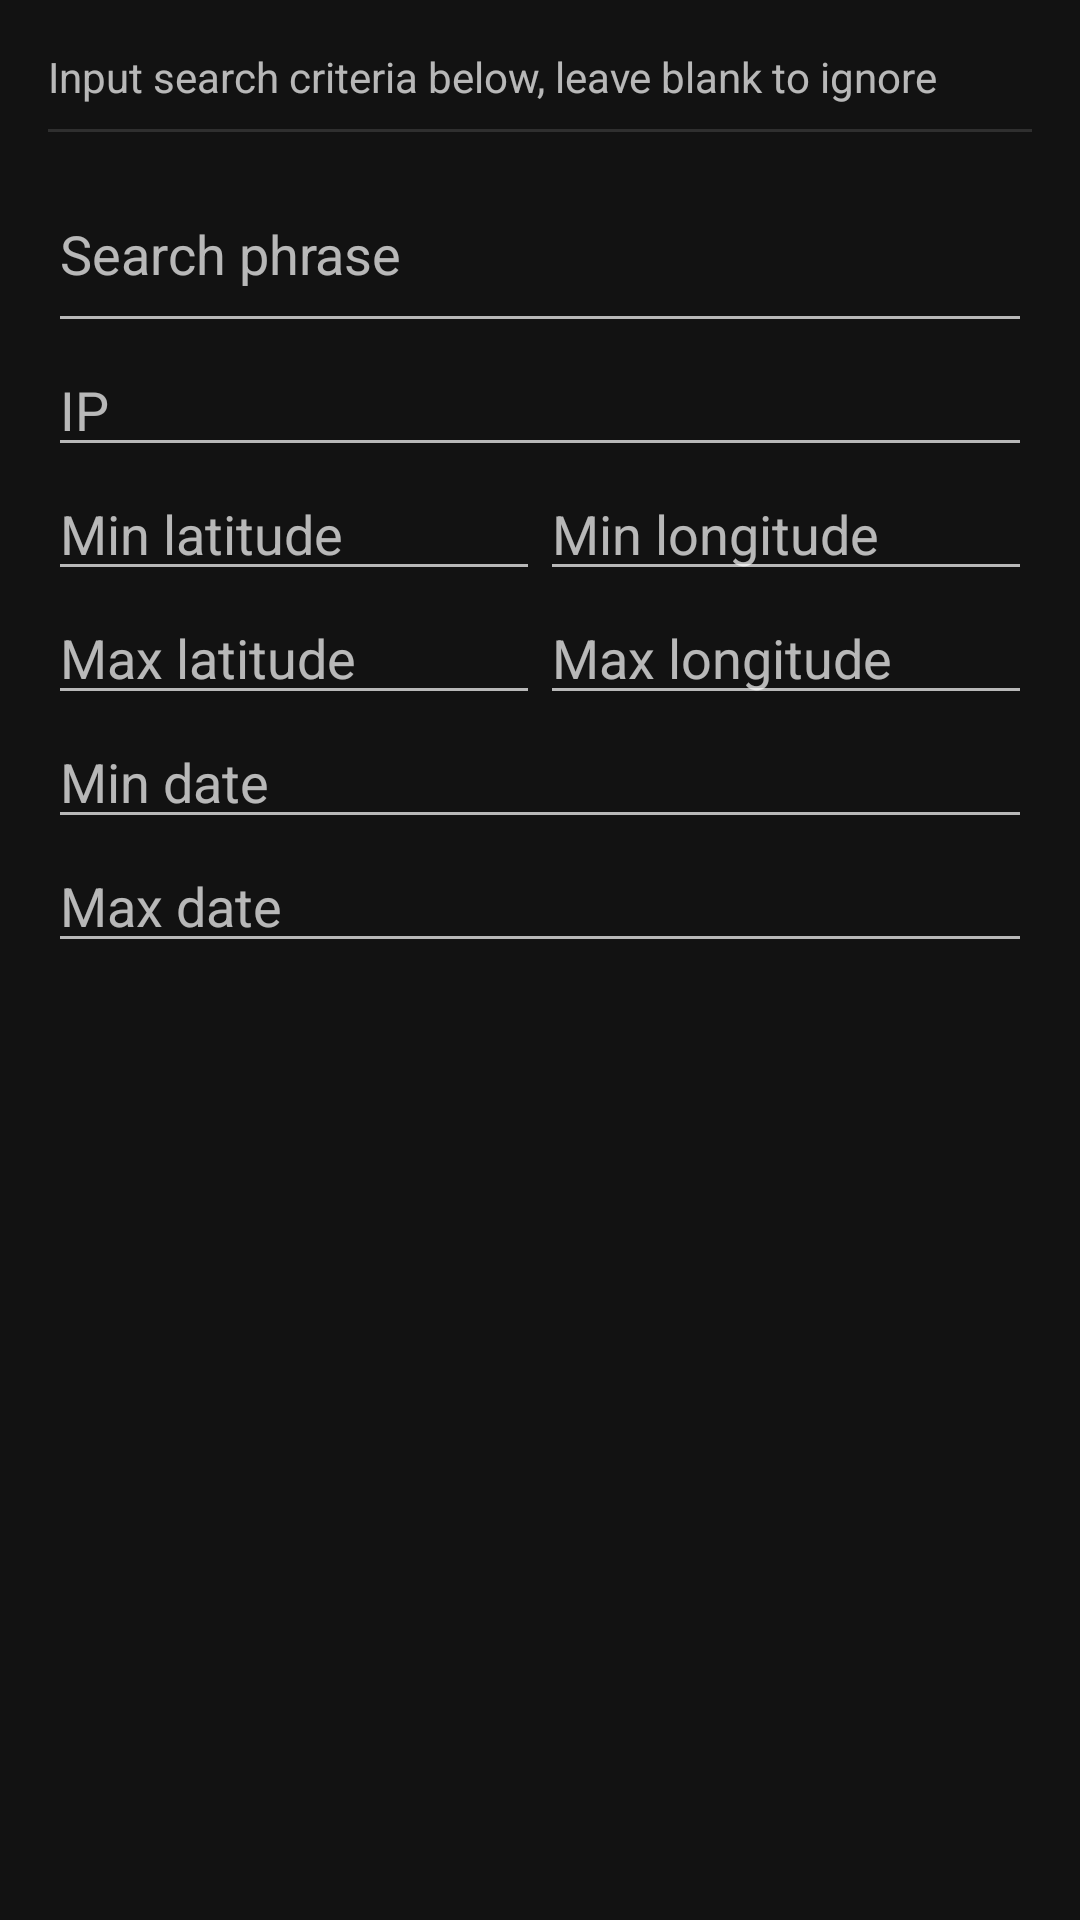

This screen was rendered from an Android layout file. Write that file and the resources it references.
<!-- AndroidManifest.xml: application theme AppTheme -->
<!-- res/layout/new_search_layout.xml -->
<?xml version="1.0" encoding="utf-8"?>

<LinearLayout xmlns:android="http://schemas.android.com/apk/res/android"
    xmlns:app="http://schemas.android.com/apk/res-auto"
    android:id="@+id/mapControlFragment"
    android:orientation="vertical"
    android:layout_width="match_parent"
    android:layout_height="match_parent"
    android:padding="16dp">

    <TextView
        android:id="@+id/textView"
        android:layout_width="match_parent"
        android:layout_height="wrap_content"
        android:text="Input search criteria below, leave blank to ignore" />

    <View
        android:id="@+id/divider"
        android:layout_width="match_parent"
        android:layout_marginVertical="8dp"
        android:layout_height="1dp"
        android:background="?android:attr/listDivider" />

    <com.google.android.material.textfield.TextInputEditText
        android:id="@+id/phrase_input"
        android:layout_width="match_parent"
        android:layout_height="wrap_content"
        android:inputType="textMultiLine"
        android:lines="2"
        android:hint="Search phrase" />
    <com.google.android.material.textfield.TextInputEditText
        android:id="@+id/ip_input"
        android:layout_width="match_parent"
        android:layout_height="wrap_content"
        android:inputType="text"
        android:hint="IP" />
    <LinearLayout
        android:layout_width="match_parent"
        android:layout_height="wrap_content"
        android:orientation="horizontal">
        <com.google.android.material.textfield.TextInputEditText
            android:id="@+id/lat_lower_input"
            android:layout_width="match_parent"
            android:layout_weight="1"
            android:layout_height="wrap_content"
            android:inputType="numberDecimal"
            android:hint="Min latitude" />
        <com.google.android.material.textfield.TextInputEditText
            android:id="@+id/long_lower_input"
            android:layout_width="match_parent"
            android:layout_weight="1"
            android:layout_height="wrap_content"
            android:inputType="numberDecimal"
            android:hint="Min longitude" />
    </LinearLayout>
    <LinearLayout
        android:layout_width="match_parent"
        android:layout_height="wrap_content"
        android:orientation="horizontal">
        <com.google.android.material.textfield.TextInputEditText
            android:id="@+id/lat_upper_input"
            android:layout_width="match_parent"
            android:layout_weight="1"
            android:layout_height="wrap_content"
            android:inputType="numberDecimal"
            android:hint="Max latitude" />
        <com.google.android.material.textfield.TextInputEditText
            android:id="@+id/long_upper_input"
            android:layout_width="match_parent"
            android:layout_weight="1"
            android:layout_height="wrap_content"
            android:inputType="numberDecimal"
            android:hint="Max longitude" />
    </LinearLayout>
    <com.google.android.material.textfield.TextInputEditText
        android:id="@+id/date_lower_input"
        android:layout_width="match_parent"
        android:layout_height="wrap_content"
        android:inputType="none"
        android:hint="Min date" />
    <com.google.android.material.textfield.TextInputEditText
        android:id="@+id/date_upper_input"
        android:layout_width="match_parent"
        android:layout_height="wrap_content"
        android:inputType="none"
        android:hint="Max date" />









</LinearLayout>
<!-- resources referenced by this layout -->
<resources>
  <style name="AppTheme" parent="Theme.MaterialComponents.NoActionBar">
  		
  		<item name="colorPrimary">@color/colorPrimary</item>
  		<item name="colorPrimaryDark">@color/colorPrimaryDark</item>
  		<item name="colorAccent">@color/colorAccent</item>
  	</style>
  <color name="colorPrimary">#FF7043</color>
  <color name="colorPrimaryDark">#B33C00</color>
  <color name="colorAccent">#03B6DA</color>
</resources>
